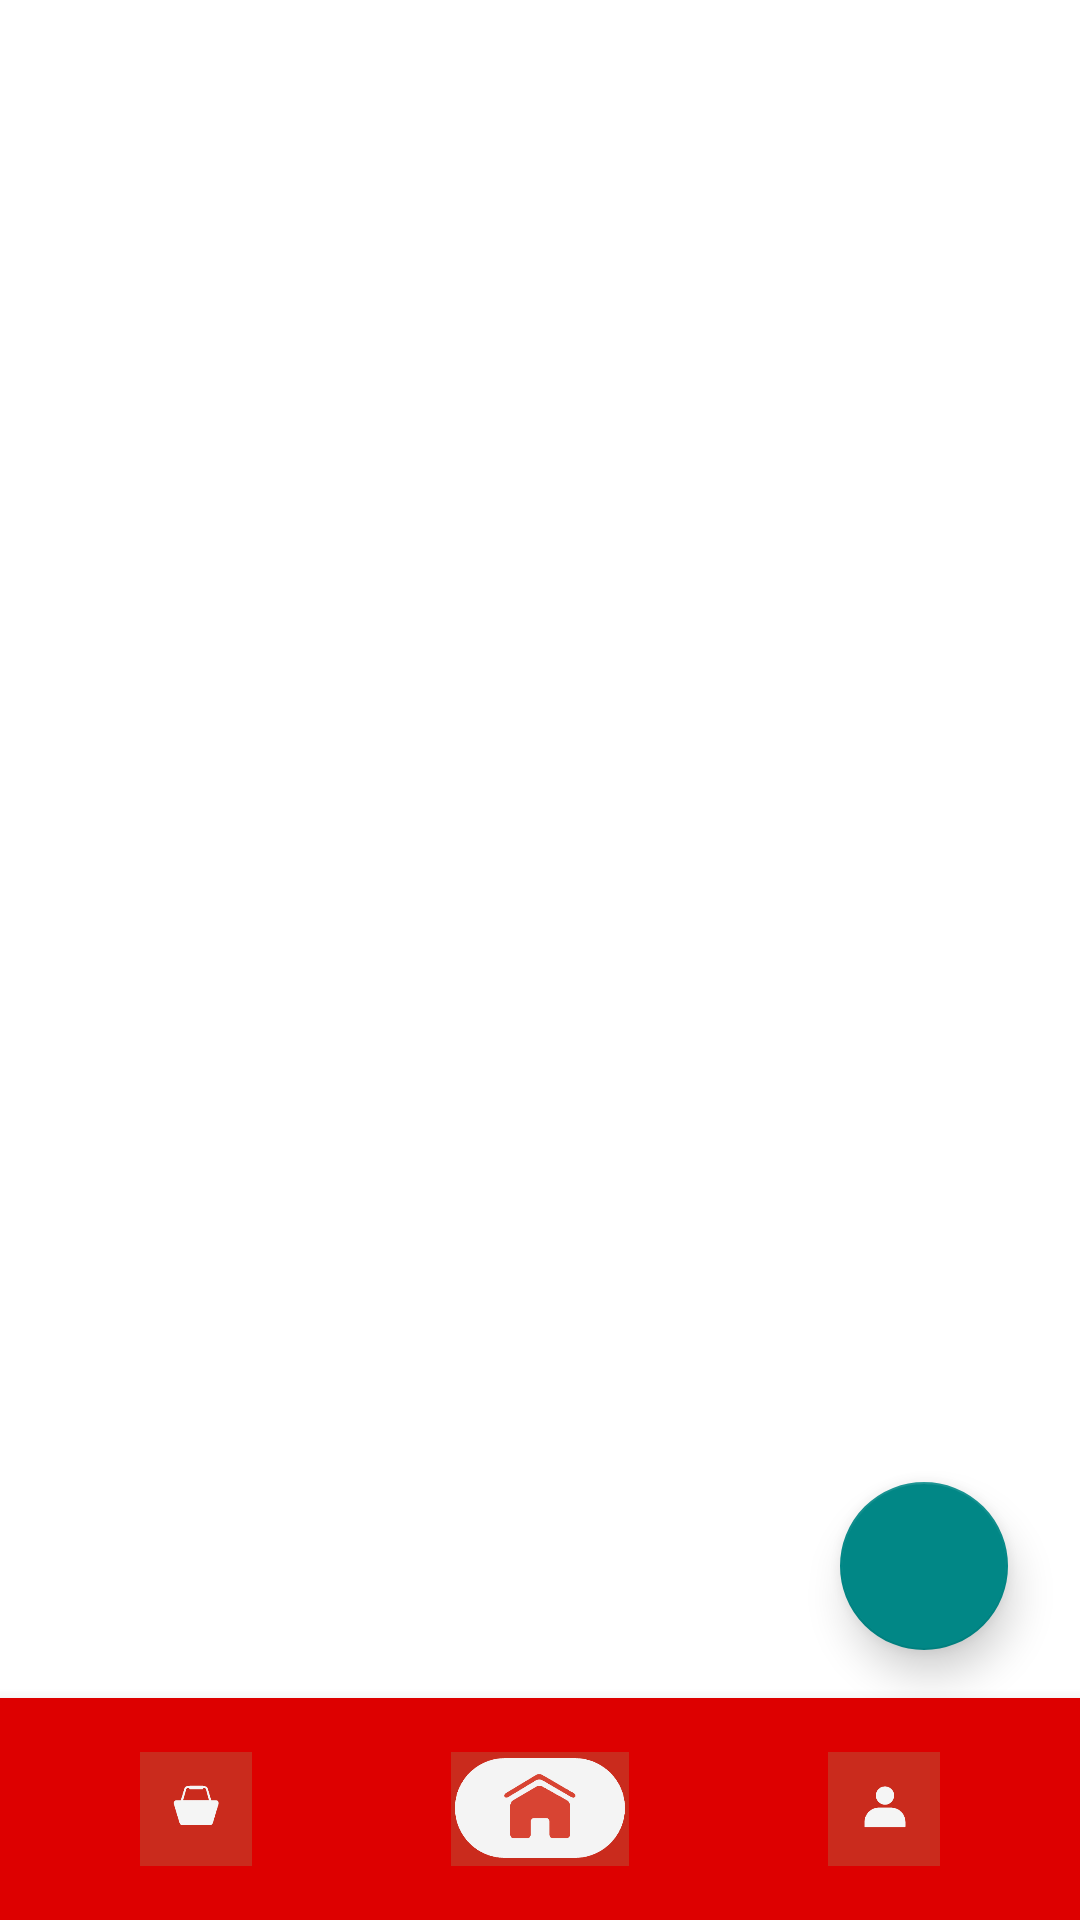

Layout XML and referenced resources for this Android screen:
<!-- AndroidManifest.xml: application theme Theme.SanIsidroPharmacy -->
<!-- res/layout/activity_category.xml -->
<?xml version="1.0" encoding="utf-8"?>
<androidx.coordinatorlayout.widget.CoordinatorLayout
    xmlns:android="http://schemas.android.com/apk/res/android"
    xmlns:app="http://schemas.android.com/apk/res-auto"
    android:layout_width="match_parent"
    android:layout_height="match_parent"
    android:background="@color/white">

    
    <androidx.recyclerview.widget.RecyclerView
        android:id="@+id/recyclerView"
        android:layout_width="match_parent"
        android:layout_height="match_parent"
        android:padding="16dp"
        android:clipToPadding="false"
        android:paddingBottom="120dp" /> 

    
    <com.google.android.material.floatingactionbutton.FloatingActionButton
        android:id="@+id/fabAddProduct"
        android:layout_width="wrap_content"
        android:layout_height="wrap_content"
        android:layout_marginEnd="24dp"
        android:layout_marginBottom="90dp"
        android:contentDescription="Add Product"
        android:src="@drawable/ic_add"
        app:backgroundTint="@color/teal_700"
        app:elevation="8dp"
        app:layout_anchorGravity="bottom|end"
        app:tint="@android:color/white"
        app:layout_anchor="@id/recyclerView" />

    
    <include
        android:id="@+id/include_bottom_nav"
        layout="@layout/include_bottom_nav"
        android:layout_width="match_parent"
        android:layout_height="wrap_content"
        android:layout_gravity="bottom"/>

</androidx.coordinatorlayout.widget.CoordinatorLayout>
<!-- res/layout/include_bottom_nav.xml (included above) -->
<LinearLayout xmlns:android="http://schemas.android.com/apk/res/android"
    android:id="@+id/bottom_nav"
    android:layout_width="match_parent"
    android:layout_height="60dp"
    android:layout_gravity="bottom"
    android:background="#DD0000"
    android:elevation="8dp"
    android:gravity="center"
    android:orientation="horizontal"
    android:padding="8dp"
    android:weightSum="3">

    
    <ImageView
        android:id="@+id/nav_cart"
        android:layout_width="34dp"
        android:layout_height="58dp"
        android:layout_weight="1"
        android:contentDescription="Cart"
        android:src="@drawable/ic_cart"
        android:padding="10dp"
        android:clickable="true"
        android:focusable="true" />

    
    <ImageView
        android:id="@+id/nav_home"
        android:layout_width="34dp"
        android:layout_height="58dp"
        android:layout_weight="1"
        android:contentDescription="Home"
        android:src="@drawable/ic_home"
        android:padding="10dp"
        android:clickable="true"
        android:focusable="true" />

    
    <ImageView
        android:id="@+id/nav_user"
        android:layout_width="34dp"
        android:layout_height="58dp"
        android:layout_weight="1"
        android:contentDescription="Profile"
        android:src="@drawable/ic_user"
        android:padding="10dp"
        android:clickable="true"
        android:focusable="true" />

</LinearLayout>
<!-- resources referenced by this layout -->
<resources>
  <color name="teal_700">#FF018786</color>
  <color name="white">#FFFFFFFF</color>
  <!-- drawable ic_cart: png bitmap (drawable, 7613 bytes) -->
  <!-- drawable ic_home: png bitmap (drawable, 11320 bytes) -->
  <!-- drawable ic_user: png bitmap (drawable, 7305 bytes) -->
  <style name="Theme.SanIsidroPharmacy" parent="Theme.MaterialComponents.DayNight.DarkActionBar">
          
          <item name="colorPrimary">@color/purple_500</item>
          <item name="colorPrimaryVariant">@color/purple_700</item>
          <item name="colorOnPrimary">@color/white</item>
          
          <item name="colorSecondary">@color/teal_200</item>
          <item name="colorSecondaryVariant">@color/teal_700</item>
          <item name="colorOnSecondary">@color/black</item>
          
          <item name="android:statusBarColor">?attr/colorPrimaryVariant</item>
          
      </style>
  <color name="purple_500">#FF6200EE</color>
  <color name="purple_700">#FF3700B3</color>
  <color name="teal_200">#FF03DAC5</color>
  <color name="black">#FF000000</color>
</resources>
